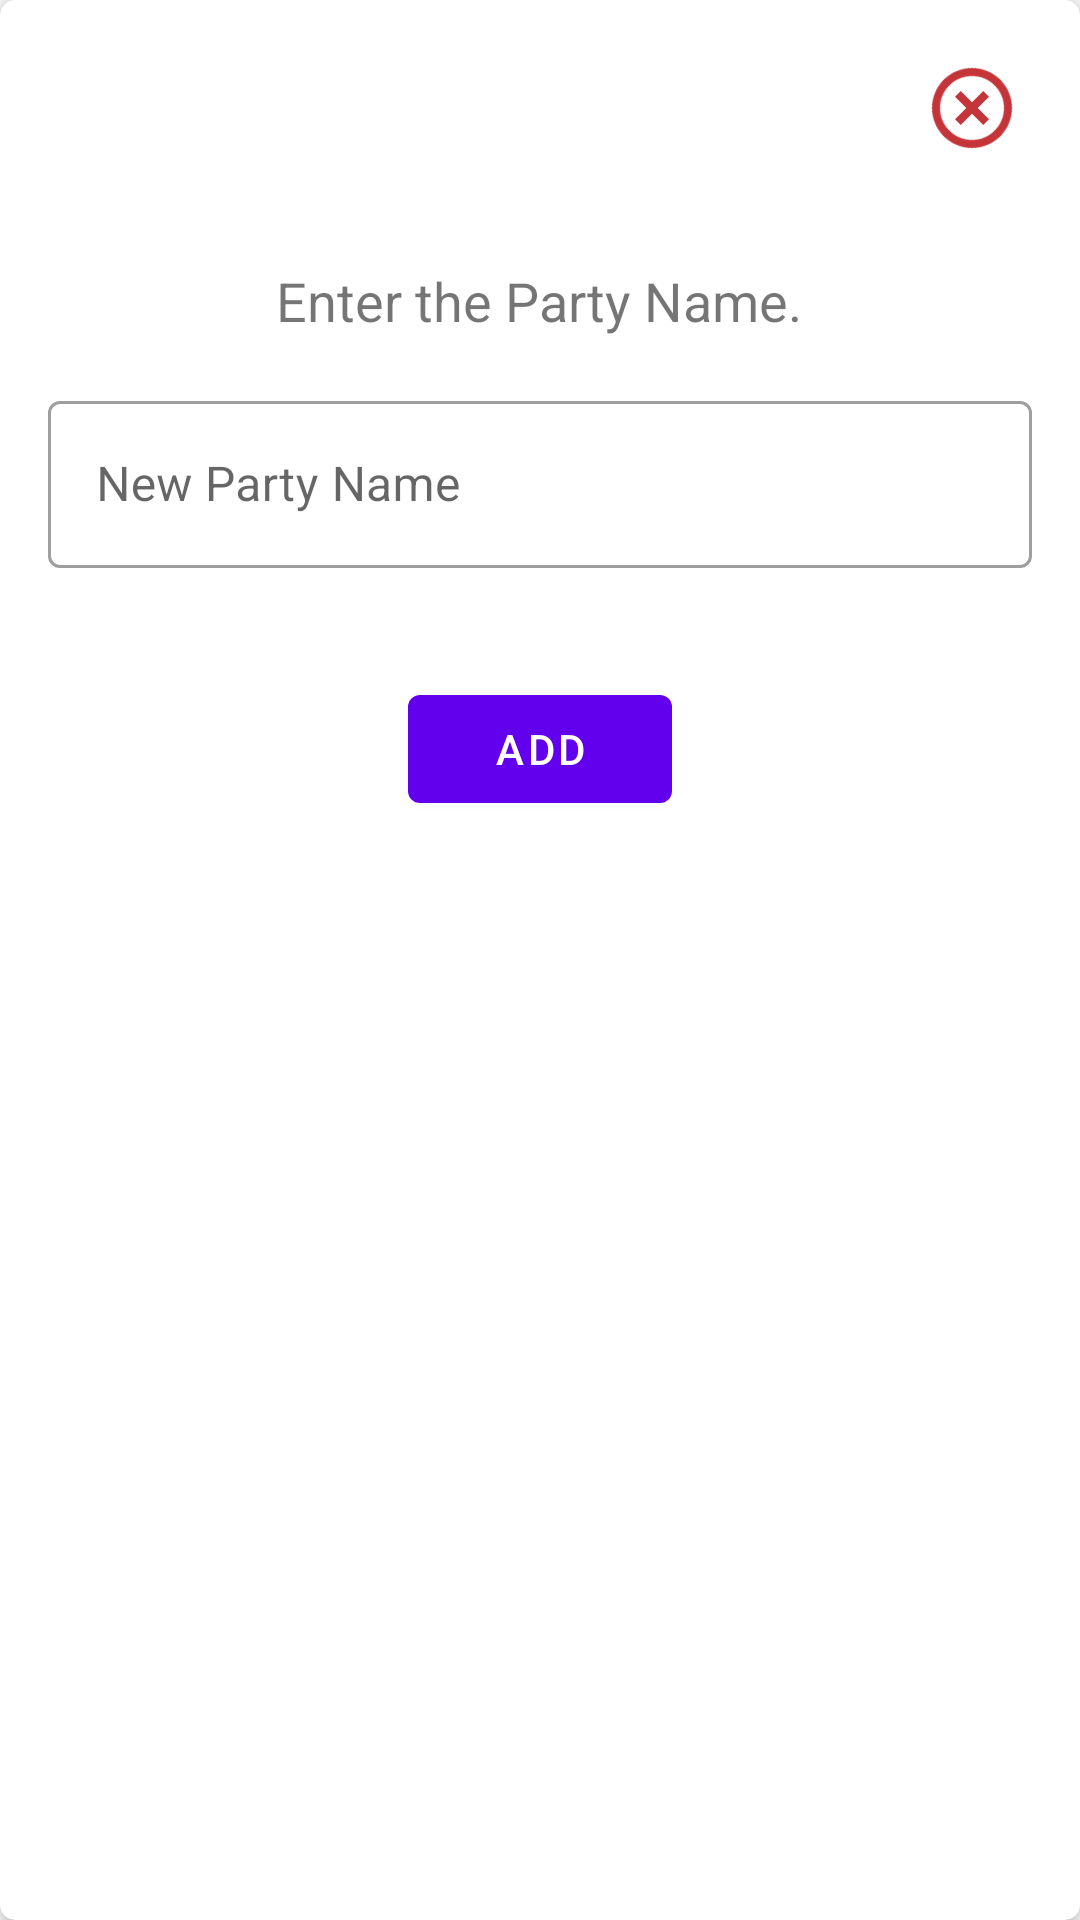

The Android layout XML behind this screen, and the referenced resources:
<!-- AndroidManifest.xml: application theme Theme.MorScanner -->
<!-- res/layout/dialog_add_party.xml -->
<?xml version="1.0" encoding="utf-8"?>
<androidx.cardview.widget.CardView xmlns:android="http://schemas.android.com/apk/res/android"
    xmlns:app="http://schemas.android.com/apk/res-auto"
    xmlns:tools="http://schemas.android.com/tools"
    android:layout_width="match_parent"
    android:layout_height="wrap_content"
    android:layout_marginLeft="16dp"
    android:layout_marginRight="16dp"
    android:layout_marginTop="5dp"
    android:layout_marginBottom="5dp"
    android:layout_gravity="center"
    app:cardCornerRadius="5dp"
    app:cardElevation="4dp">

    <LinearLayout
        android:layout_width="match_parent"
        android:layout_height="wrap_content"
        android:orientation="vertical">



            <ImageView
                android:id="@+id/ivClose"
                android:layout_width="48dp"
                android:layout_height="48dp"
                android:layout_gravity="end"
                android:layout_marginStart="12dp"
                android:layout_marginTop="12dp"
                android:layout_marginEnd="12dp"
                android:layout_marginBottom="12dp"
                android:padding="8dp"
                android:rotation="45"
                android:src="@drawable/ic_baseline_add_circle_outline_24" />




        <TextView
            android:layout_width="wrap_content"
            android:layout_height="wrap_content"
            android:layout_gravity="center"
            android:layout_marginLeft="16dp"
            android:layout_marginRight="16dp"
            android:layout_marginTop="16dp"
            android:gravity="center"
            android:textSize="18sp"
            android:text="Enter the Party Name." />


        <com.google.android.material.textfield.TextInputLayout
            android:id="@+id/edtPartyNameNew"
            style="@style/Widget.MaterialComponents.TextInputLayout.OutlinedBox"
            android:layout_width="match_parent"
            android:layout_height="wrap_content"
            android:layout_margin="16dp"
            android:hint="New Party Name"
            app:errorEnabled="true">

            <com.google.android.material.textfield.TextInputEditText

                android:layout_width="match_parent"
                android:layout_height="wrap_content"
                android:inputType="text" />

        </com.google.android.material.textfield.TextInputLayout>

        <com.google.android.material.button.MaterialButton
            android:id="@+id/btnAdd"
            android:layout_width="wrap_content"
            android:layout_height="wrap_content"
            android:text="Add"
            android:layout_gravity="center"
            android:layout_marginBottom="16dp"
            />

    </LinearLayout>


</androidx.cardview.widget.CardView>
<!-- resources referenced by this layout -->
<resources>
  <!-- drawable ic_baseline_add_circle_outline_24 (drawable) -->
  <vector xmlns:android="http://schemas.android.com/apk/res/android"
      android:width="24dp"
      android:height="24dp"
      android:tint="#C43539"
      android:viewportWidth="24"
      android:viewportHeight="24">
      <path
          android:fillColor="@android:color/white"
          android:pathData="M13,7h-2v4L7,11v2h4v4h2v-4h4v-2h-4L13,7zM12,2C6.48,2 2,6.48 2,12s4.48,10 10,10 10,-4.48 10,-10S17.52,2 12,2zM12,20c-4.41,0 -8,-3.59 -8,-8s3.59,-8 8,-8 8,3.59 8,8 -3.59,8 -8,8z" />
  </vector>
  <style name="Theme.MorScanner" parent="Theme.MaterialComponents.DayNight.DarkActionBar">
          
          <item name="colorPrimary">@color/purple_500</item>
          <item name="colorPrimaryVariant">@color/purple_700</item>
          <item name="colorOnPrimary">@color/white</item>
          
          <item name="colorSecondary">@color/teal_200</item>
          <item name="colorSecondaryVariant">@color/teal_700</item>
          <item name="colorOnSecondary">@color/black</item>
          
          <item name="android:statusBarColor" tools:targetApi="l">?attr/colorPrimaryVariant</item>
          
      </style>
  <color name="purple_500">#FF6200EE</color>
  <color name="purple_700">#FF3700B3</color>
  <color name="white">#FFFFFFFF</color>
  <color name="teal_200">#FF03DAC5</color>
  <color name="teal_700">#FF018786</color>
  <color name="black">#FF000000</color>
</resources>
